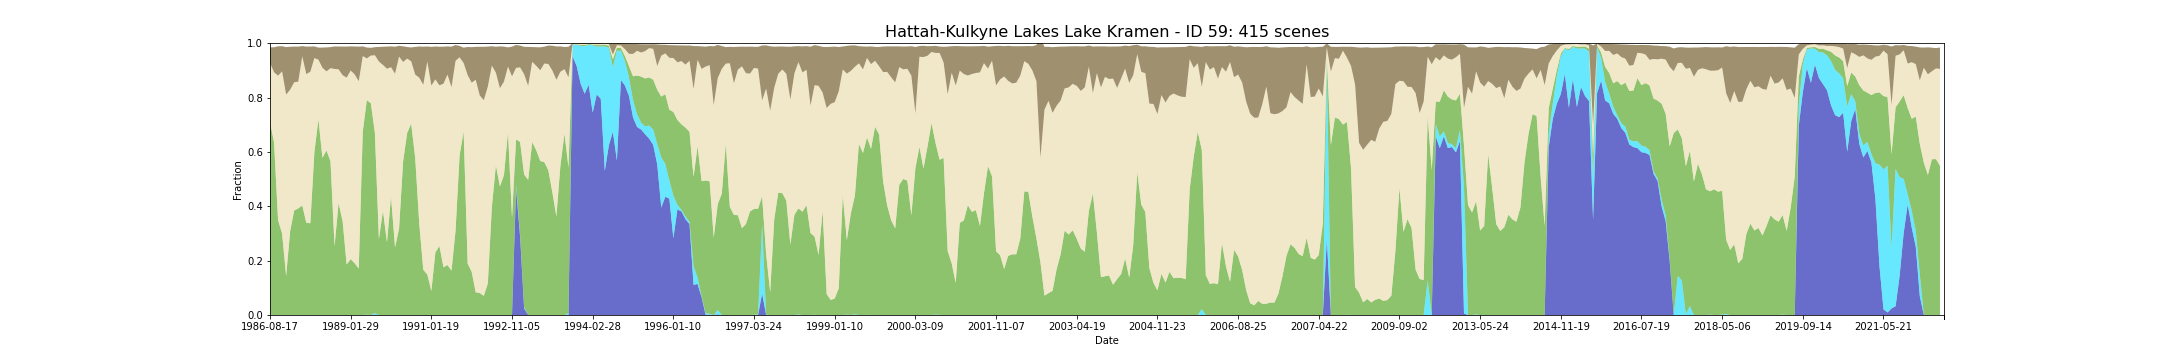

The table this chart was drawn from, first rows:
feature_id, water, wet, bs, pv, npv, pc_missing, date, s3_csv_path, display_time
59, 0.0, 0.001343, 0.05754, 0.7073, 0.2186, 0.0, 1986-08-17T23:42:44Z, s3://dea-public-data-dev/projects/WIT/Ra…, 1986-08-17
59, 0.0, 0.0, 0.09172, 0.6354, 0.2579, 0.0, 1987-09-21T23:48:12Z, s3://dea-public-data-dev/projects/WIT/Ra…, 1987-09-21
59, 0.0, 0.0, 0.1078, 0.3494, 0.5313, 0.0, 1987-10-23T23:48:47Z, s3://dea-public-data-dev/projects/WIT/Ra…, 1987-10-23
59, 0.0, 0.0, 0.09277, 0.2992, 0.5971, 0.0, 1987-11-08T23:49:08Z, s3://dea-public-data-dev/projects/WIT/Ra…, 1987-11-08
59, 0.0, 0.0, 0.1745, 0.1433, 0.6678, 0.02888, 1988-01-11T23:50:12Z, s3://dea-public-data-dev/projects/WIT/Ra…, 1988-01-11
59, 0.0, 0.0, 0.1579, 0.3094, 0.5196, 0.0, 1988-01-27T23:50:30Z, s3://dea-public-data-dev/projects/WIT/Ra…, 1988-01-27
59, 0.0, 0.0, 0.1311, 0.3846, 0.4718, 0.0, 1988-02-28T23:50:58Z, s3://dea-public-data-dev/projects/WIT/Ra…, 1988-02-28
59, 0.0, 0.0, 0.1292, 0.3921, 0.4662, 0.0, 1988-03-15T23:51:07Z, s3://dea-public-data-dev/projects/WIT/Ra…, 1988-03-15
59, 0.0, 0.0, 0.03766, 0.4028, 0.549, 0.0, 1988-03-31T23:51:14Z, s3://dea-public-data-dev/projects/WIT/Ra…, 1988-03-31
59, 0.0, 0.0, 0.1013, 0.3394, 0.5468, 0.0, 1988-04-16T23:51:18Z, s3://dea-public-data-dev/projects/WIT/Ra…, 1988-04-16
59, 0.0, 0.0, 0.09267, 0.3375, 0.5574, 0.0, 1988-05-02T23:51:26Z, s3://dea-public-data-dev/projects/WIT/Ra…, 1988-05-02
59, 0.0, 0.0, 0.04298, 0.5984, 0.3468, 0.0, 1988-05-18T23:51:36Z, s3://dea-public-data-dev/projects/WIT/Ra…, 1988-05-18
59, 0.0, 0.0, 0.04444, 0.7204, 0.2189, 0.0, 1988-08-06T23:51:54Z, s3://dea-public-data-dev/projects/WIT/Ra…, 1988-08-06
59, 0.0, 0.0, 0.07426, 0.5783, 0.3315, 0.0, 1988-08-22T23:51:57Z, s3://dea-public-data-dev/projects/WIT/Ra…, 1988-08-22
59, 0.0, 0.0, 0.08815, 0.6054, 0.291, 0.0, 1988-09-07T23:51:59Z, s3://dea-public-data-dev/projects/WIT/Ra…, 1988-09-07
59, 0.0, 0.0, 0.07764, 0.5656, 0.3425, 0.0, 1988-09-23T23:51:53Z, s3://dea-public-data-dev/projects/WIT/Ra…, 1988-09-23
59, 0.0, 0.0, 0.08286, 0.2525, 0.6527, 0.0, 1988-11-10T23:51:46Z, s3://dea-public-data-dev/projects/WIT/Ra…, 1988-11-10
59, 0.0, 0.0, 0.08376, 0.4118, 0.4923, 0.0, 1988-12-12T23:51:35Z, s3://dea-public-data-dev/projects/WIT/Ra…, 1988-12-12
59, 0.0, 0.0, 0.1052, 0.3453, 0.5371, 0.0, 1988-12-28T23:51:31Z, s3://dea-public-data-dev/projects/WIT/Ra…, 1988-12-28
59, 0.0, 0.0, 0.114, 0.1856, 0.6878, 0.0, 1989-01-13T23:51:20Z, s3://dea-public-data-dev/projects/WIT/Ra…, 1989-01-13
59, 0.0, 0.0, 0.08882, 0.2055, 0.6941, 0.0, 1989-01-29T23:51:12Z, s3://dea-public-data-dev/projects/WIT/Ra…, 1989-01-29
59, 0.0, 0.0, 0.1029, 0.1902, 0.6946, 0.0, 1989-02-14T23:51:11Z, s3://dea-public-data-dev/projects/WIT/Ra…, 1989-02-14
59, 0.0, 0.0, 0.1272, 0.1708, 0.6893, 0.0, 1989-03-02T23:50:55Z, s3://dea-public-data-dev/projects/WIT/Ra…, 1989-03-02
59, 0.0, 0.0, 0.03556, 0.6749, 0.2778, 0.0, 1989-04-03T23:50:17Z, s3://dea-public-data-dev/projects/WIT/Ra…, 1989-04-03
59, 0.0, 0.001343, 0.04014, 0.7889, 0.1537, 0.0, 1989-04-19T23:50:07Z, s3://dea-public-data-dev/projects/WIT/Ra…, 1989-04-19
59, 0.0, 0.0, 0.02854, 0.7792, 0.1754, 0.0, 1989-05-21T23:49:36Z, s3://dea-public-data-dev/projects/WIT/Ra…, 1989-05-21
59, 0.0006716, 0.006044, 0.02966, 0.6633, 0.2857, 0.0, 1989-07-24T23:48:23Z, s3://dea-public-data-dev/projects/WIT/Ra…, 1989-07-24
59, 0.0, 0.0, 0.05351, 0.2792, 0.6536, 0.0, 1989-11-13T23:45:25Z, s3://dea-public-data-dev/projects/WIT/Ra…, 1989-11-13
59, 0.0, 0.0, 0.06704, 0.3836, 0.5364, 0.0, 1989-12-15T23:44:39Z, s3://dea-public-data-dev/projects/WIT/Ra…, 1989-12-15
59, 0.0, 0.0, 0.08138, 0.2673, 0.6388, 0.0, 1990-02-17T23:42:36Z, s3://dea-public-data-dev/projects/WIT/Ra…, 1990-02-17
59, 0.0, 0.0, 0.07658, 0.4351, 0.4767, 0.0, 1990-03-05T23:42:03Z, s3://dea-public-data-dev/projects/WIT/Ra…, 1990-03-05
59, 0.0, 0.0, 0.09935, 0.2485, 0.6392, 0.045, 1990-04-06T23:41:17Z, s3://dea-public-data-dev/projects/WIT/Ra…, 1990-04-06
59, 0.0, 0.0, 0.03968, 0.3181, 0.6326, 0.0, 1990-04-22T23:41:26Z, s3://dea-public-data-dev/projects/WIT/Ra…, 1990-04-22
59, 0.0, 0.0, 0.05745, 0.5651, 0.366, 0.0, 1990-05-08T23:41:25Z, s3://dea-public-data-dev/projects/WIT/Ra…, 1990-05-08
59, 0.0006716, 0.0, 0.04266, 0.6688, 0.2738, 0.0, 1990-06-09T23:41:22Z, s3://dea-public-data-dev/projects/WIT/Ra…, 1990-06-09
59, 0.0, 0.0, 0.05096, 0.7041, 0.2294, 0.0, 1990-07-27T23:41:15Z, s3://dea-public-data-dev/projects/WIT/Ra…, 1990-07-27
59, 0.0, 0.0, 0.1018, 0.5774, 0.3072, 0.0, 1990-09-13T23:41:03Z, s3://dea-public-data-dev/projects/WIT/Ra…, 1990-09-13
59, 0.0, 0.0, 0.1147, 0.3366, 0.5366, 0.0, 1990-09-29T23:40:51Z, s3://dea-public-data-dev/projects/WIT/Ra…, 1990-09-29
59, 0.0, 0.0, 0.1404, 0.1663, 0.6806, 0.0, 1990-11-16T23:40:40Z, s3://dea-public-data-dev/projects/WIT/Ra…, 1990-11-16
59, 0.0, 0.0, 0.05506, 0.149, 0.7838, 0.004701, 1990-12-02T23:40:22Z, s3://dea-public-data-dev/projects/WIT/Ra…, 1990-12-02
59, 0.0, 0.0, 0.1423, 0.0884, 0.7558, 0.0, 1991-01-19T23:41:35Z, s3://dea-public-data-dev/projects/WIT/Ra…, 1991-01-19
59, 0.0, 0.0, 0.121, 0.23, 0.6369, 0.0, 1991-02-04T23:41:42Z, s3://dea-public-data-dev/projects/WIT/Ra…, 1991-02-04
59, 0.0, 0.0, 0.1422, 0.2538, 0.5911, 0.0, 1991-02-20T23:42:07Z, s3://dea-public-data-dev/projects/WIT/Ra…, 1991-02-20
59, 0.0, 0.0, 0.1363, 0.1758, 0.6752, 0.0, 1991-03-24T23:42:47Z, s3://dea-public-data-dev/projects/WIT/Ra…, 1991-03-24
59, 0.0, 0.0, 0.1037, 0.1837, 0.7009, 0.008731, 1991-05-11T23:43:34Z, s3://dea-public-data-dev/projects/WIT/Ra…, 1991-05-11
59, 0.0, 0.0, 0.1489, 0.1633, 0.6751, 0.0, 1991-05-27T23:43:50Z, s3://dea-public-data-dev/projects/WIT/Ra…, 1991-05-27
59, 0.0, 0.0, 0.05803, 0.3103, 0.6251, 0.0, 1991-06-12T23:43:58Z, s3://dea-public-data-dev/projects/WIT/Ra…, 1991-06-12
59, 0.0, 0.0, 0.04181, 0.5866, 0.3615, 0.0, 1991-06-28T23:44:18Z, s3://dea-public-data-dev/projects/WIT/Ra…, 1991-06-28
59, 0.0, 0.0, 0.05643, 0.6752, 0.252, 0.0, 1991-08-31T23:44:54Z, s3://dea-public-data-dev/projects/WIT/Ra…, 1991-08-31
59, 0.0, 0.0, 0.1033, 0.1895, 0.6933, 0.0, 1991-10-18T23:45:21Z, s3://dea-public-data-dev/projects/WIT/Ra…, 1991-10-18
59, 0.0, 0.0, 0.1307, 0.1589, 0.6958, 0.0, 1991-11-19T23:45:23Z, s3://dea-public-data-dev/projects/WIT/Ra…, 1991-11-19
59, 0.0, 0.0, 0.1212, 0.08354, 0.782, 0.05171, 1992-02-07T23:45:23Z, s3://dea-public-data-dev/projects/WIT/Ra…, 1992-02-07
59, 0.0, 0.0, 0.179, 0.08079, 0.727, 0.0, 1992-02-23T23:45:23Z, s3://dea-public-data-dev/projects/WIT/Ra…, 1992-02-23
59, 0.0, 0.0, 0.1965, 0.07044, 0.7199, 0.0, 1992-03-10T23:45:22Z, s3://dea-public-data-dev/projects/WIT/Ra…, 1992-03-10
59, 0.0, 0.0, 0.1471, 0.1158, 0.7246, 0.0, 1992-04-27T23:45:02Z, s3://dea-public-data-dev/projects/WIT/Ra…, 1992-04-27
59, 0.0, 0.0, 0.07127, 0.3971, 0.5205, 0.0, 1992-05-29T23:44:45Z, s3://dea-public-data-dev/projects/WIT/Ra…, 1992-05-29
59, 0.0, 0.0, 0.09526, 0.5505, 0.3411, 0.0, 1992-07-16T23:44:11Z, s3://dea-public-data-dev/projects/WIT/Ra…, 1992-07-16
59, 0.0, 0.0, 0.1541, 0.4726, 0.3616, 0.0, 1992-08-01T23:43:58Z, s3://dea-public-data-dev/projects/WIT/Ra…, 1992-08-01
59, 0.0, 0.0, 0.1287, 0.5147, 0.3441, 0.0, 1992-08-17T23:43:42Z, s3://dea-public-data-dev/projects/WIT/Ra…, 1992-08-17
59, 0.0, 0.0, 0.07089, 0.6733, 0.2405, 0.0, 1992-10-20T23:42:39Z, s3://dea-public-data-dev/projects/WIT/Ra…, 1992-10-20
... 355 more rows
